Run: headless pygame with SDL's dummy video driver; simulated clock (each Clock.tick advances the game by its frame time, no real sleeping); random seed 0; keys injected as events and as key.get_pressed() state; mouse plan: one left click at the window centre at the start of phase 2, then a move to the lower-right quarter at the start of phase 3.
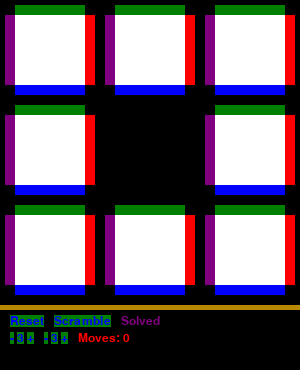
Frame 1 of 4 · flips 1–60 · no input
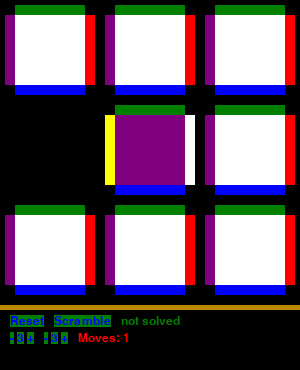
Frame 2 of 4 · flips 61–180 · clicked the window centre · tapped SPACE, RETURN · held RIGHT (→), D
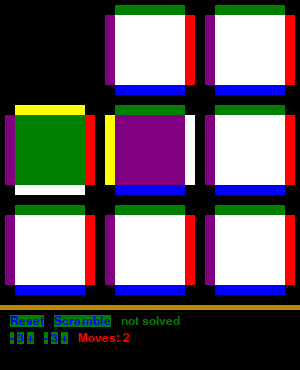
Frame 3 of 4 · flips 181–300 · moved the mouse to the lower-right quarter · held DOWN (↓), S
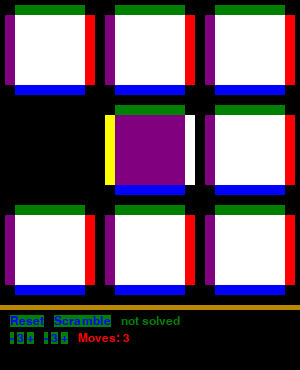
Frame 4 of 4 · flips 301–420 · held LEFT (←), A, UP (↑), W

The pygame program that drew these frames:

# Импортируем библиотеку pygame
import pygame
from pygame import *
import random

# Объявляем переменные
SIZE_X_START = 3
SIZE_Y_START = 3
CUBE_SIZE = 100
BORDER = 5
TILE = 10
PANEL_SIZE = 70
BACKGROUND_COLOR = "#000000"

CUBE_COLOR = [("W","#FFFFFF"),("R","#FF0000"),("B","#0000FF"),
              ("Y","#FFFF00"),("P","#800080"),("G","#008000")]
level = []

def init_level(y,x):
    level = []
    for ny in range(y):
        str = []
        for nx in range(x):
            str.append(["W", "B"])
        level.append(str)

    ny = y // 2
    nx = x // 2
    level[ny][nx] = [" "," "]

    return level

def next_cubes(top, face):
    for face_ind, COLOR_ONE in enumerate(CUBE_COLOR):
        if COLOR_ONE[0] == face:
            break
    for top_ind, COLOR_ONE in enumerate(CUBE_COLOR):
        if COLOR_ONE[0] == top:
            break

    back_ind = (top_ind + 3)%6
    vek = 1-(top_ind % 2)*2

    face_set = CUBE_COLOR.copy()
    face1 = min(top_ind, back_ind)
    face_set.pop(face1)
    face_set.pop(face1+2)

    if vek < 0:
        face_set.reverse()

    while face_set[0][0]!=face:
        elem = face_set.pop(0)
        face_set.append(elem)

    return face_set

def main():
    SIZE_X = SIZE_X_START
    SIZE_Y = SIZE_Y_START

    random.seed()
    pygame.init()  # Инициация PyGame
    font = pygame.font.SysFont('Verdana', 18)
    timer = pygame.time.Clock()

    while True:
        WIN_WIDTH = SIZE_X * CUBE_SIZE  # Ширина создаваемого окна
        WIN_HEIGHT = SIZE_Y * CUBE_SIZE + PANEL_SIZE  # Высота
        DISPLAY = (WIN_WIDTH, WIN_HEIGHT)  # Группируем ширину и высоту в одну переменную

        level = init_level(SIZE_Y, SIZE_X)
        moves = 0

        screen = pygame.display.set_mode(DISPLAY)  # Создаем окошко
        pygame.display.set_caption("Rolling Cubes")  # Пишем в шапку
        screen.fill(BACKGROUND_COLOR) # Заливаем поверхность сплошным цветом

        button_y1 = CUBE_SIZE * SIZE_Y + BORDER + 10
        button_reset = font.render('Reset', True, CUBE_COLOR[2][1], CUBE_COLOR[5][1])
        button_reset_place = button_reset.get_rect(topleft=(10, button_y1))
        button_scramble = font.render('Scramble', True, CUBE_COLOR[2][1], CUBE_COLOR[5][1])
        button_scramble_place = button_scramble.get_rect(topleft=(button_reset_place.right+10, button_y1))

        button_y2 = button_reset_place.bottom + 5
        button_minusx = font.render('-', True, CUBE_COLOR[2][1], CUBE_COLOR[5][1])
        button_minusx_place = button_minusx.get_rect(topleft=(10, button_y2))
        textx = font.render(str(SIZE_X), True, CUBE_COLOR[2][1], CUBE_COLOR[5][1])
        textx_place = textx.get_rect(topleft=(button_minusx_place.right+3, button_y2))
        button_plusx = font.render('+', True, CUBE_COLOR[2][1], CUBE_COLOR[5][1])
        button_plusx_place = button_plusx.get_rect(topleft=(textx_place.right+3, button_y2))

        button_minusy = font.render('-', True, CUBE_COLOR[2][1], CUBE_COLOR[5][1])
        button_minusy_place = button_minusy.get_rect(topleft=(button_plusx_place.right+10, button_y2))
        texty = font.render(str(SIZE_Y), True, CUBE_COLOR[2][1], CUBE_COLOR[5][1])
        texty_place = texty.get_rect(topleft=(button_minusy_place.right+3, button_y2))
        button_plusy = font.render('+', True, CUBE_COLOR[2][1], CUBE_COLOR[5][1])
        button_plusy_place = button_plusy.get_rect(topleft=(texty_place.right+3, button_y2))

        scramble_move = 0
        solved = True

        while True:  # Основной цикл программы
            vek = mouse_x = mouse_y = 0

            if scramble_move == 0:
                timer.tick(10)
                # menu
                pf_black = Surface((CUBE_SIZE*SIZE_X, PANEL_SIZE))
                pf_black.fill(Color("#000000"))
                screen.blit(pf_black, (0, CUBE_SIZE*SIZE_Y))
                pf = Surface((CUBE_SIZE*SIZE_X, 5))
                pf.fill(Color("#B88800"))
                screen.blit(pf, (0, CUBE_SIZE*SIZE_Y+BORDER))
                if solved:
                    text_solved = font.render('Solved', True, CUBE_COLOR[4][1])
                else:
                    text_solved = font.render('not solved', True, CUBE_COLOR[5][1])
                text_solved_place = text_solved.get_rect(topleft=(button_scramble_place.right + 10, button_y1))
                screen.blit(text_solved, text_solved_place)
                text_moves = font.render('Moves: ' + str(moves), True, CUBE_COLOR[1][1])
                text_moves_place = text_moves.get_rect(topleft=(button_plusy_place.right + 10, button_y2))
                screen.blit(text_moves, text_moves_place)

                # button
                screen.blit(button_reset, button_reset_place)
                screen.blit(button_scramble, button_scramble_place)
                screen.blit(button_minusx, button_minusx_place)
                screen.blit(textx, textx_place)
                screen.blit(button_plusx, button_plusx_place)
                screen.blit(button_minusy, button_minusy_place)
                screen.blit(texty, texty_place)
                screen.blit(button_plusy, button_plusy_place)

                for ev in pygame.event.get():  # Обрабатываем события
                    if (ev.type == QUIT) or (ev.type == KEYDOWN and ev.key == K_ESCAPE):
                        return SystemExit, "QUIT"
                    if ev.type == KEYDOWN and ev.key == K_UP:
                        vek = 1
                    if ev.type == KEYDOWN and ev.key == K_LEFT:
                        vek = 2
                    if ev.type == KEYDOWN and ev.key == K_DOWN:
                        vek = 3
                    if ev.type == KEYDOWN and ev.key == K_RIGHT:
                        vek = 4
                    if ev.type == MOUSEBUTTONDOWN and ev.button == 1:
                        mouse_x = ev.pos[0]
                        mouse_y = ev.pos[1]
            else:
                vek = random.randint(1,4)

            if mouse_x+mouse_y > 0:
                if mouse_y<CUBE_SIZE*SIZE_Y+BORDER:
                    xx = mouse_x // CUBE_SIZE
                    xx2 = mouse_x % CUBE_SIZE
                    if xx2>0:
                        xx += 1
                    yy = mouse_y // CUBE_SIZE
                    yy2 = mouse_y % CUBE_SIZE
                    if yy2>0:
                        yy += 1

                    xx -= 1
                    yy -= 1
                    cube = level[yy][xx]
                    if cube[0] != " ":
                        if xx != 0:
                            cube_test = level[yy][xx-1]
                            if cube_test[0] == " ":
                                vek = 2
                        if xx != SIZE_X-1:
                            cube_test = level[yy][xx+1]
                            if cube_test[0] == " ":
                                vek = 4
                        if yy != 0:
                            cube_test = level[yy-1][xx]
                            if cube_test[0] == " ":
                                vek = 1
                        if yy != SIZE_Y-1:
                            cube_test = level[yy+1][xx]
                            if cube_test[0] == " ":
                                vek = 3
                else:
                    if (mouse_x>=button_reset_place.left)and(mouse_x<=button_reset_place.right) and (mouse_y>=button_reset_place.top)and(mouse_y<=button_reset_place.bottom):
                        # reset
                        break
                    elif (mouse_x>=button_scramble_place.left)and(mouse_x<=button_scramble_place.right) and (mouse_y>=button_scramble_place.top)and(mouse_y<=button_scramble_place.bottom):
                        # scramble
                        scramble_move = SIZE_X*SIZE_Y*100
                    elif (mouse_x>=button_minusx_place.left)and(mouse_x<=button_minusx_place.right) and (mouse_y>=button_minusx_place.top)and(mouse_y<=button_minusx_place.bottom):
                        # scramble
                        if SIZE_X>2:
                            SIZE_X -= 1
                        break
                    elif (mouse_x>=button_plusx_place.left)and(mouse_x<=button_plusx_place.right) and (mouse_y>=button_plusx_place.top)and(mouse_y<=button_plusx_place.bottom):
                        # scramble
                        if SIZE_X<10:
                            SIZE_X += 1
                        break
                    elif (mouse_x>=button_minusy_place.left)and(mouse_x<=button_minusy_place.right) and (mouse_y>=button_minusy_place.top)and(mouse_y<=button_minusy_place.bottom):
                        # scramble
                        if SIZE_Y>2:
                            SIZE_Y -= 1
                        break
                    elif (mouse_x>=button_plusy_place.left)and(mouse_x<=button_plusy_place.right) and (mouse_y>=button_plusy_place.top)and(mouse_y<=button_plusy_place.bottom):
                        # scramble
                        if SIZE_Y<10:
                            SIZE_Y += 1
                        break

            if vek!=0:
                fl = False
                for ny in range(SIZE_Y):
                    for nx in range(SIZE_X):
                        cube = level[ny][nx]
                        if cube[0] == " ":
                            fl = True
                            break
                    if fl:
                        break
                nyp = ny
                nxp = nx

                fl = True
                if vek==1:
                    if ny==SIZE_Y-1:
                        fl = False
                    ny += 1
                elif vek == 3:
                    if ny == 0:
                        fl = False
                    ny -= 1
                elif vek == 2:
                    if nx == SIZE_X - 1:
                        fl = False
                    nx += 1
                elif vek==4:
                    if nx==0:
                        fl = False
                    nx -= 1

                if fl:
                    cube = level[ny][nx]

                    face_set = next_cubes(cube[0], cube[1])
                    face_set2 = next_cubes(face_set[4-vek][0], cube[0])
                    if vek == 1: # UP
                        cube = [face_set2[3][0], face_set2[2][0]]
                    elif vek == 3:  # DOWN
                        cube = [face_set2[3][0], face_set2[0][0]]
                    elif vek == 2:  # LEFT
                        cube = [face_set2[3][0], cube[1]]
                    elif vek == 4: # RIGHT
                        cube = [face_set2[3][0] , cube[1]]

                    level[ny][nx] = [" ", " "]
                    level[nyp][nxp] = cube

                    moves += 1

            if scramble_move != 0:
                scramble_move -= 1
                moves = 0
                continue

            solved = True
            x = y = 0  # координаты
            for row in level:  # вся строка
                for cube in row:  # каждый куб
                    if cube[0]==" ":
                        pf = Surface((CUBE_SIZE, CUBE_SIZE))
                        pf.fill(Color(BACKGROUND_COLOR))
                        screen.blit(pf, (x, y))
                    else:
                        if (cube[0]!="W")or(cube[1]!="B"):
                            solved = False

                        # верхняя плитка
                        pf = Surface((CUBE_SIZE-BORDER*2-TILE*2, CUBE_SIZE-BORDER*2-TILE*2))
                        for up,COLOR_ONE in enumerate(CUBE_COLOR):
                            if COLOR_ONE[0]==cube[0]:
                                pf.fill(Color(COLOR_ONE[1]))
                                break
                        screen.blit(pf, (x+BORDER+TILE, y+BORDER+TILE))

                        face_set = next_cubes(cube[0],cube[1])

                        # передняя плитка
                        pf = Surface((CUBE_SIZE-BORDER*2-TILE*2, TILE))
                        for nn,COLOR_ONE in enumerate(CUBE_COLOR):
                            if COLOR_ONE[0]==face_set[0][0]:
                                pf.fill(Color(COLOR_ONE[1]))
                                break
                        screen.blit(pf, (x+BORDER+TILE, y+CUBE_SIZE-BORDER-TILE))

                        # левая плитка
                        pf = Surface((TILE, CUBE_SIZE-BORDER*2-TILE*2))
                        for nn,COLOR_ONE in enumerate(CUBE_COLOR):
                            if COLOR_ONE[0]==face_set[1][0]:
                                pf.fill(Color(COLOR_ONE[1]))
                                break
                        screen.blit(pf, (x+BORDER, y+BORDER+TILE))

                        # задняя плитка
                        pf = Surface((CUBE_SIZE-BORDER*2-TILE*2, TILE))
                        for nn,COLOR_ONE in enumerate(CUBE_COLOR):
                            if COLOR_ONE[0]==face_set[2][0]:
                                pf.fill(Color(COLOR_ONE[1]))
                                break
                        screen.blit(pf, (x+BORDER+TILE, y+BORDER))

                        # правая плитка
                        pf = Surface((TILE, CUBE_SIZE-BORDER*2-TILE*2))
                        for nn,COLOR_ONE in enumerate(CUBE_COLOR):
                            if COLOR_ONE[0]==face_set[3][0]:
                                pf.fill(Color(COLOR_ONE[1]))
                                break
                        screen.blit(pf, (x+CUBE_SIZE-BORDER-TILE, y+BORDER+TILE))

                    x += CUBE_SIZE  # блоки платформы ставятся на ширине блоков
                y += CUBE_SIZE  # то же самое и с высотой
                x = 0  # на каждой новой строчке начинаем с нуля

            pygame.display.update()  # обновление и вывод всех изменений на экран

main()
